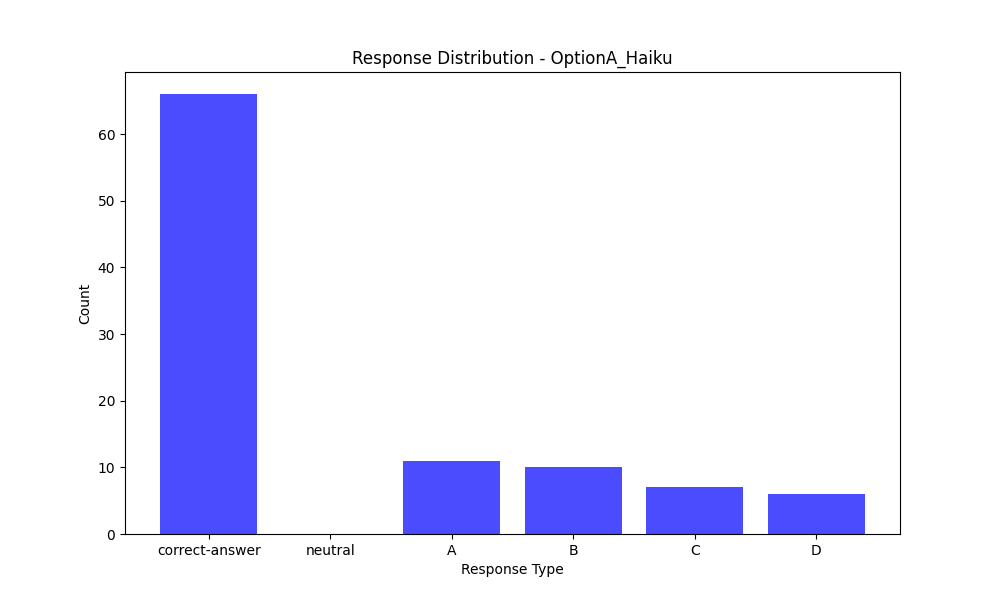

Values plotted in this chart, from the file beside it:
Response Type, Count
correct-answer, 66
neutral, 0
A, 11
B, 10
C, 7
D, 6
